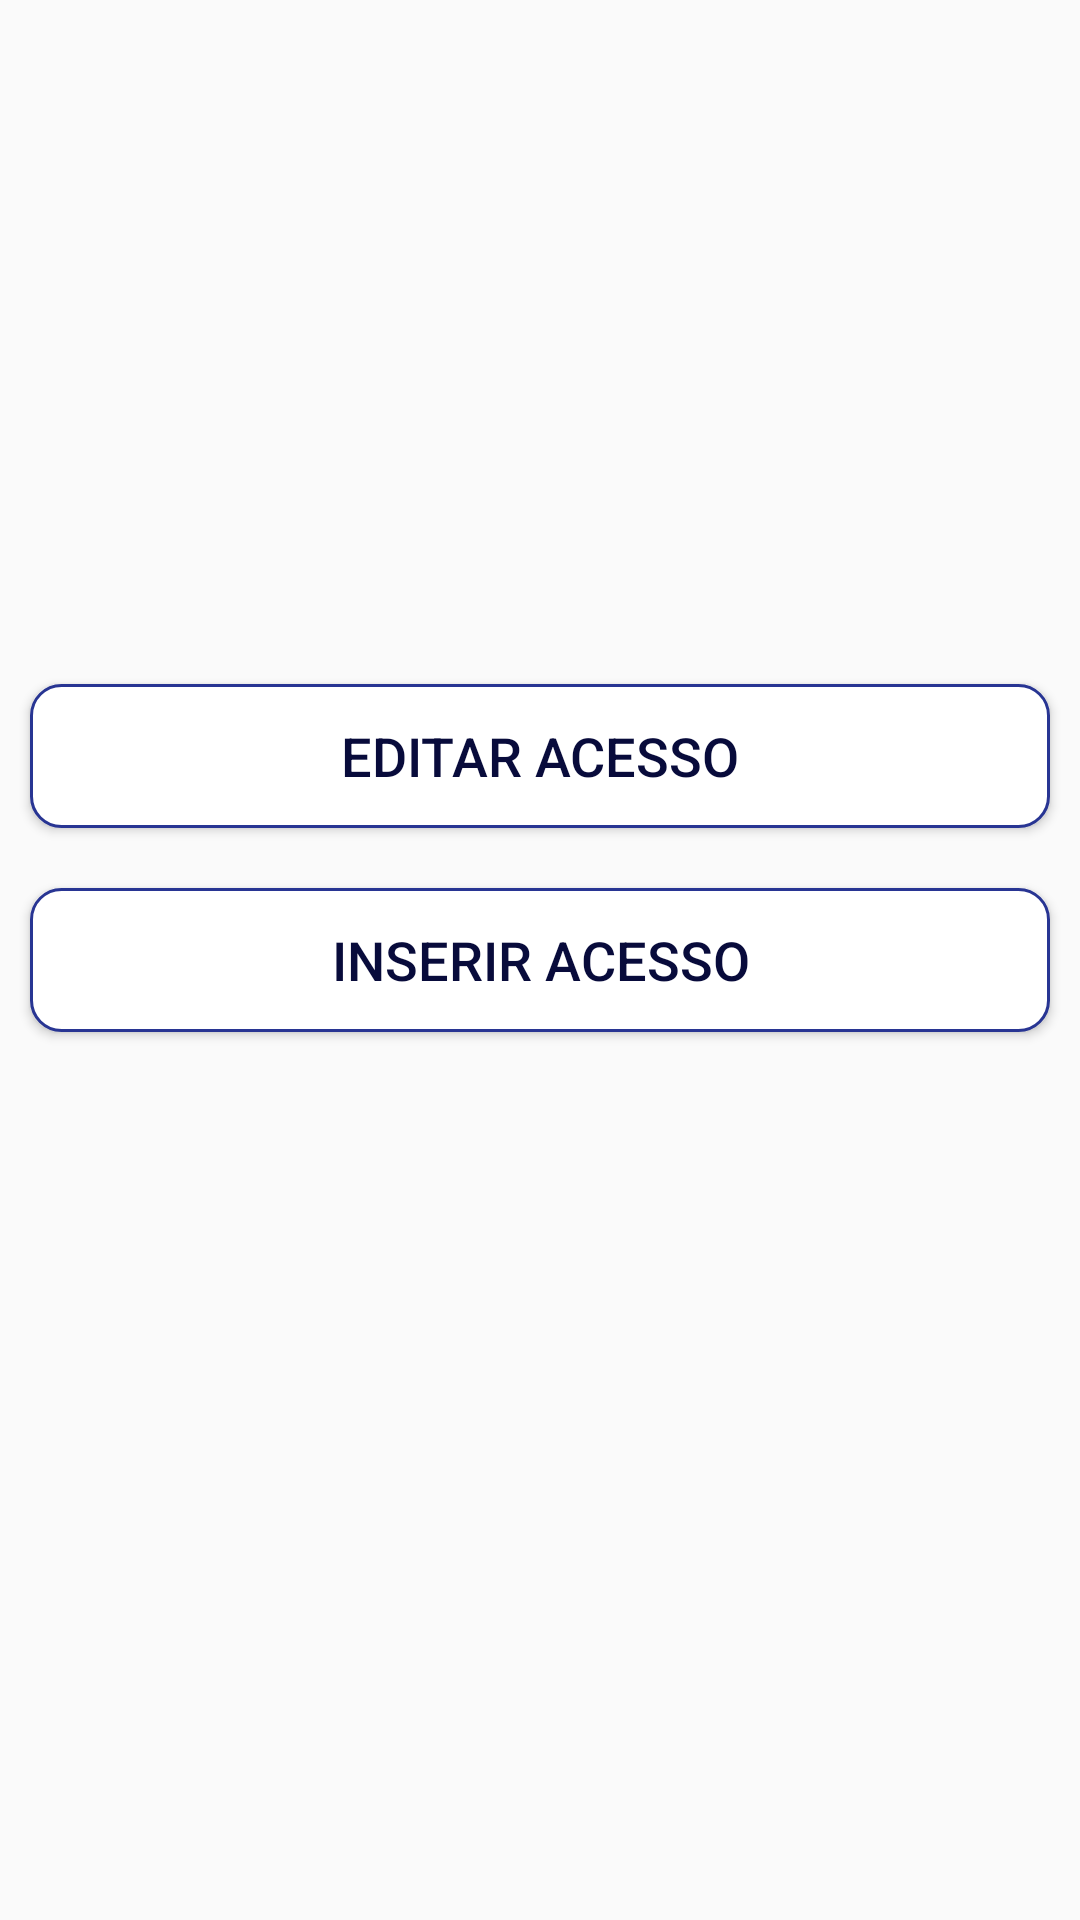

Android layout source for this screen:
<!-- AndroidManifest.xml: application theme AppTheme -->
<!-- res/layout/acesso_manager.xml -->
<?xml version="1.0" encoding="utf-8"?>
<RelativeLayout xmlns:android="http://schemas.android.com/apk/res/android"
    android:orientation="vertical" android:layout_width="match_parent"
    android:layout_height="match_parent">

    <Button
        android:id="@+id/btn_inserirAcesso"
        android:layout_width="match_parent"
        android:layout_height="wrap_content"
        android:layout_margin="10dp"
        android:textStyle="normal"
        android:textSize="18dp"
        android:textColor="@color/colorPrimary"
        android:text="Inserir acesso"
        android:layout_centerHorizontal="true"
        android:layout_centerVertical="true"
        android:background="@drawable/btn_cancelar"/>

    <Button
        android:id="@+id/btn_editar_acesso"
        android:layout_above="@+id/btn_inserirAcesso"
        android:layout_width="match_parent"
        android:layout_height="wrap_content"
        android:layout_margin="10dp"
        android:textStyle="normal"
        android:textSize="18dp"
        android:textColor="@color/colorPrimary"
        android:text="Editar acesso"
        android:layout_centerHorizontal="true"
        android:layout_centerVertical="true"
        android:background="@drawable/btn_cancelar"/>

</RelativeLayout>
<!-- resources referenced by this layout -->
<resources>
  <color name="colorPrimary">#080B3B</color>
  <!-- drawable btn_cancelar (drawable-v24) -->
  <?xml version="1.0" encoding="utf-8"?>
  <shape
      android:shape="rectangle"
      xmlns:android="http://schemas.android.com/apk/res/android">
      <corners
          android:radius="10dp"/>
      <solid
          android:color="#FFFFFF"/>
      <stroke
          android:color="#283593"
          android:width="1dp"/>
  
  </shape>
  <style name="AppTheme" parent="Theme.AppCompat.Light.DarkActionBar">
          
          <item name="colorPrimary">@color/colorPrimaryDark</item>
          <item name="colorPrimaryDark">@color/colorPrimary</item>
          <item name="colorAccent">@color/colorAccent</item>
      </style>
  <color name="colorPrimaryDark">#143965</color>
  <color name="colorAccent">#2185E5</color>
</resources>
